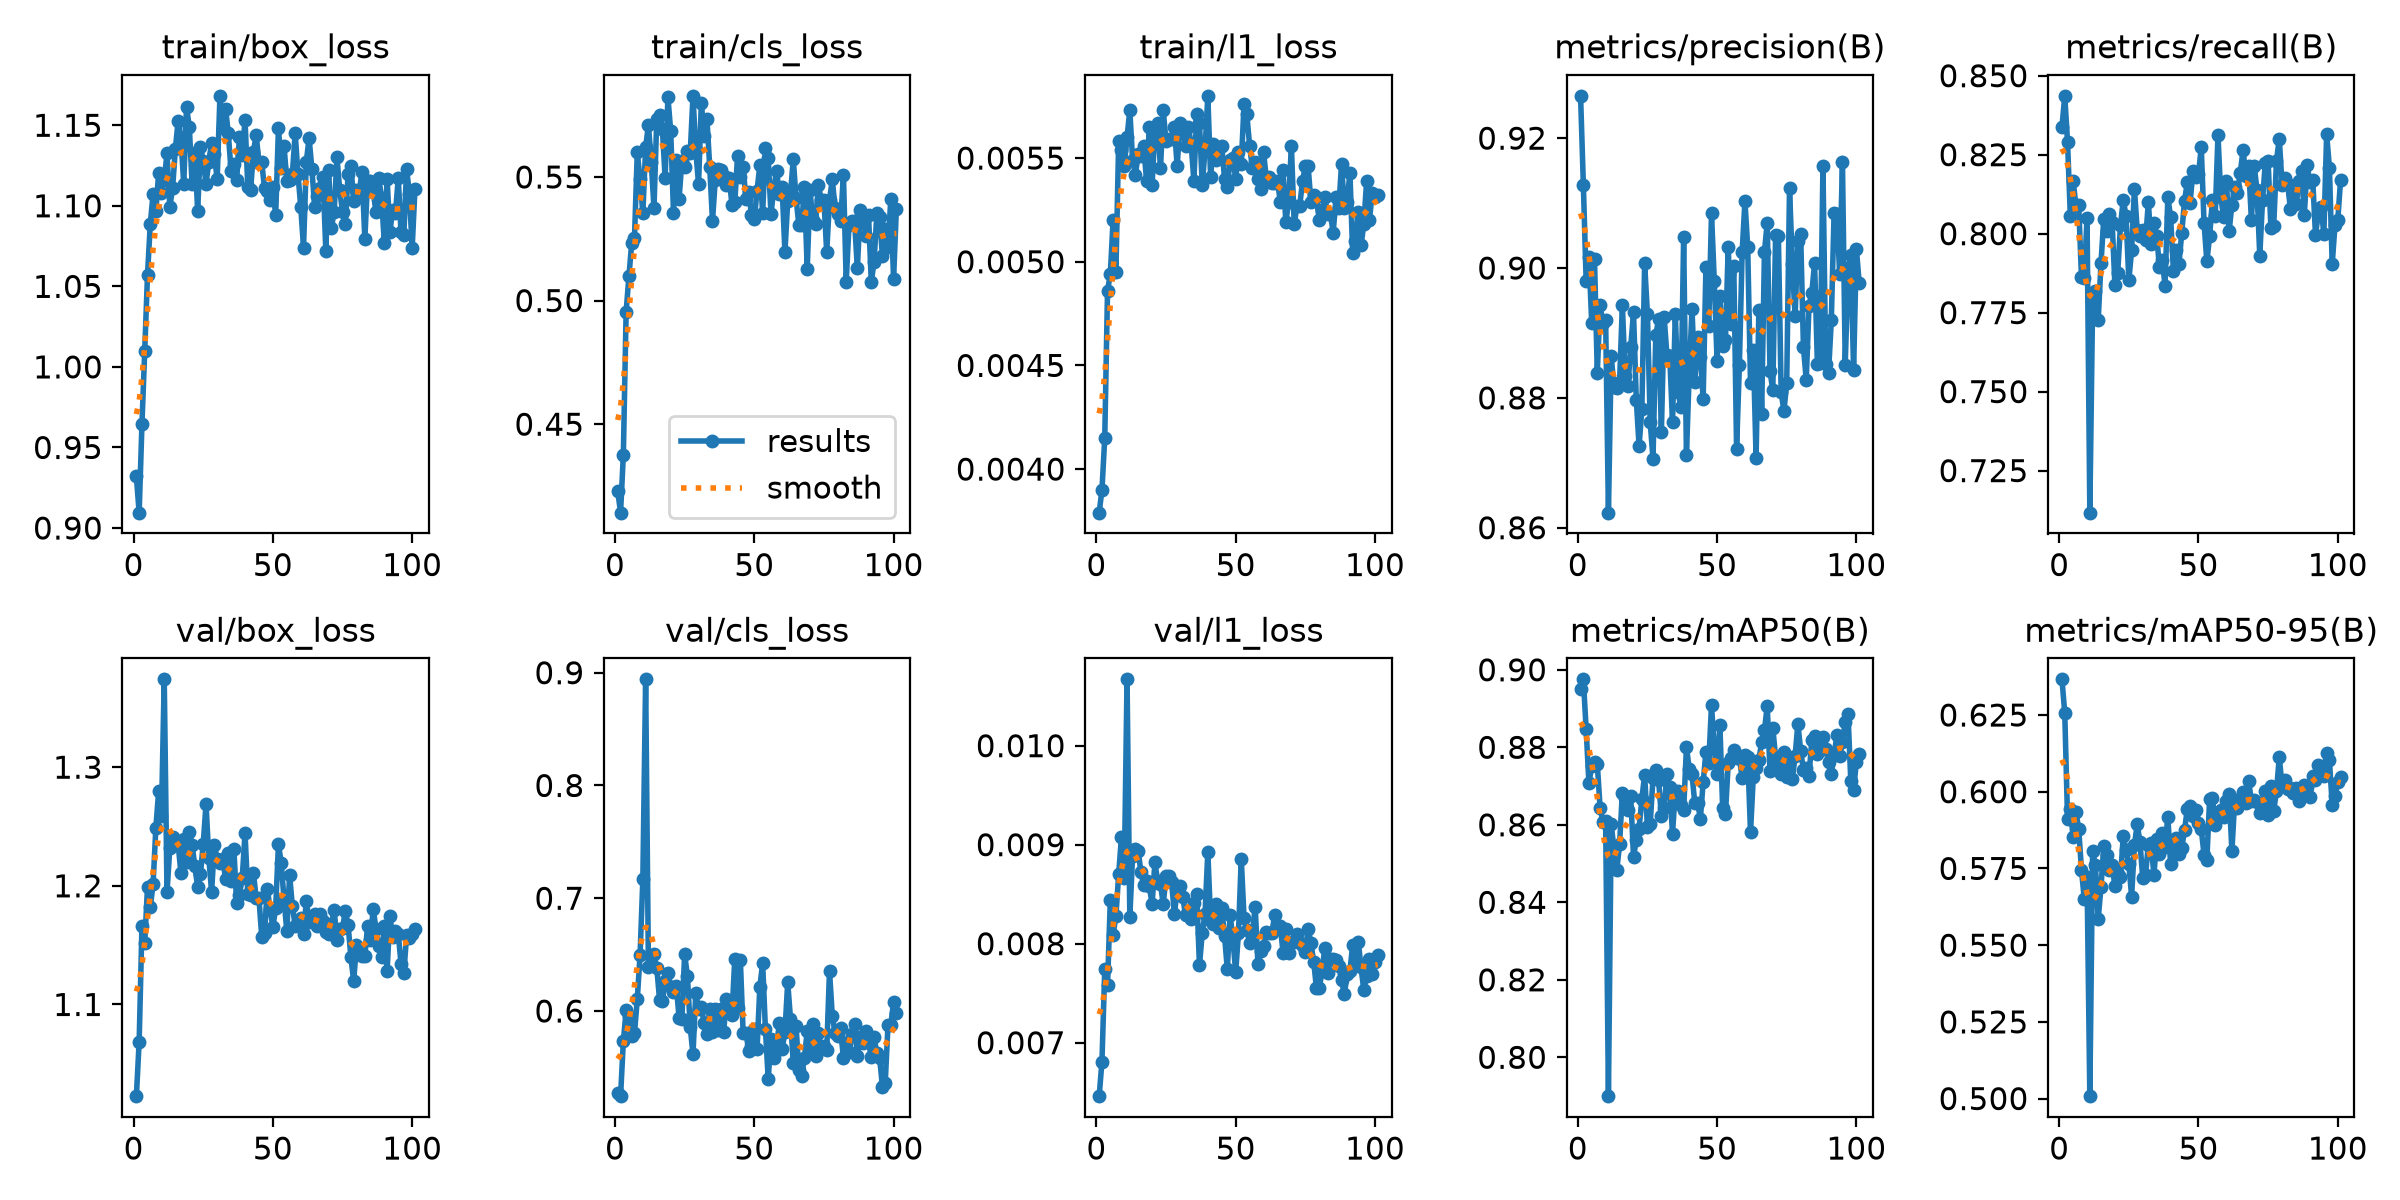

Values plotted in this chart, from the file beside it:
epoch, time, train/box_loss, train/cls_loss, train/l1_loss, metrics/precision(B), metrics/recall(B), metrics/mAP50(B), metrics/mAP50-95(B), val/box_loss, val/cls_loss, val/l1_loss, lr/pg0, lr/pg1, lr/pg2
1, 38.43, 0.932, 0.4228, 0.00379, 0.9265, 0.8338, 0.8951, 0.6366, 1.023, 0.5277, 0.00646, 0.003314, 0.003314, 0.07018
2, 65.09, 0.9095, 0.4142, 0.0039, 0.9128, 0.8436, 0.8975, 0.6256, 1.069, 0.5245, 0.00681, 0.006634, 0.006634, 0.04016
3, 90.22, 0.9644, 0.4377, 0.00415, 0.898, 0.829, 0.8847, 0.5913, 1.166, 0.573, 0.00774, 0.009941, 0.009941, 0.01014
4, 116.6, 1.01, 0.4954, 0.00486, 0.9017, 0.8056, 0.8707, 0.5943, 1.152, 0.6005, 0.00758, 0.009941, 0.009941, 0.009941
5, 141.9, 1.057, 0.5098, 0.00494, 0.8915, 0.8166, 0.8752, 0.5852, 1.199, 0.5952, 0.00844, 0.009921, 0.009921, 0.009921
6, 167.4, 1.089, 0.5232, 0.0052, 0.9014, 0.8091, 0.8763, 0.5935, 1.182, 0.5778, 0.00809, 0.009901, 0.009901, 0.009901
7, 193.2, 1.107, 0.5253, 0.00495, 0.8839, 0.8091, 0.8758, 0.5879, 1.202, 0.5804, 0.00828, 0.009881, 0.009881, 0.009881
8, 219.2, 1.097, 0.5599, 0.00558, 0.8944, 0.7863, 0.8644, 0.5746, 1.249, 0.6104, 0.0087, 0.009861, 0.009861, 0.009861
9, 245.4, 1.121, 0.5491, 0.00554, 0.8915, 0.786, 0.8608, 0.5651, 1.28, 0.6495, 0.00908, 0.009842, 0.009842, 0.009842
10, 270, 1.108, 0.5353, 0.00546, 0.8919, 0.805, 0.8609, 0.5722, 1.259, 0.7167, 0.00866, 0.009822, 0.009822, 0.009822
11, 295.2, 1.116, 0.562, 0.0056, 0.8623, 0.7117, 0.79, 0.5008, 1.374, 0.8941, 0.01067, 0.009802, 0.009802, 0.009802
12, 320.5, 1.133, 0.5711, 0.00573, 0.8864, 0.7783, 0.8602, 0.5806, 1.195, 0.6392, 0.00827, 0.009782, 0.009782, 0.009782
13, 350.7, 1.099, 0.5561, 0.00549, 0.8816, 0.7819, 0.8537, 0.576, 1.232, 0.6421, 0.00889, 0.009762, 0.009762, 0.009762
14, 384.2, 1.111, 0.5374, 0.00542, 0.8816, 0.7726, 0.8484, 0.5585, 1.241, 0.6501, 0.00896, 0.009743, 0.009743, 0.009743
15, 417.1, 1.135, 0.5737, 0.00552, 0.8825, 0.7906, 0.855, 0.5689, 1.235, 0.6381, 0.00894, 0.009723, 0.009723, 0.009723
16, 449.4, 1.153, 0.5749, 0.00551, 0.8943, 0.8048, 0.8683, 0.5822, 1.235, 0.6099, 0.00872, 0.009703, 0.009703, 0.009703
17, 479.6, 1.142, 0.5696, 0.00556, 0.8834, 0.8009, 0.8669, 0.5795, 1.211, 0.6091, 0.00859, 0.009683, 0.009683, 0.009683
18, 504.6, 1.113, 0.5497, 0.00539, 0.8819, 0.8063, 0.8639, 0.5745, 1.239, 0.627, 0.00863, 0.009663, 0.009663, 0.009663
19, 529.6, 1.161, 0.5823, 0.00565, 0.8878, 0.8038, 0.8674, 0.5762, 1.22, 0.6338, 0.00858, 0.009644, 0.009644, 0.009644
20, 554.7, 1.149, 0.5685, 0.00537, 0.8931, 0.7837, 0.8518, 0.5691, 1.245, 0.6211, 0.0084, 0.009624, 0.009624, 0.009624
21, 579.8, 1.113, 0.5356, 0.00564, 0.8797, 0.7876, 0.856, 0.5733, 1.234, 0.6165, 0.00882, 0.009604, 0.009604, 0.009604
22, 604.9, 1.133, 0.5569, 0.00567, 0.8726, 0.8026, 0.8589, 0.5721, 1.216, 0.6226, 0.00863, 0.009584, 0.009584, 0.009584
23, 630, 1.097, 0.5411, 0.00545, 0.8782, 0.8107, 0.8667, 0.5855, 1.199, 0.5941, 0.0086, 0.009564, 0.009564, 0.009564
24, 654.9, 1.137, 0.5563, 0.00573, 0.9007, 0.8056, 0.8729, 0.581, 1.21, 0.593, 0.0084, 0.009545, 0.009545, 0.009545
25, 679.9, 1.128, 0.554, 0.00558, 0.8929, 0.7852, 0.8593, 0.5764, 1.235, 0.6502, 0.00868, 0.009525, 0.009525, 0.009525
26, 705, 1.114, 0.5606, 0.00559, 0.8762, 0.7948, 0.8603, 0.5658, 1.269, 0.6312, 0.00868, 0.009505, 0.009505, 0.009505
27, 730.2, 1.127, 0.5596, 0.00559, 0.8706, 0.8143, 0.872, 0.5826, 1.224, 0.5856, 0.00862, 0.009485, 0.009485, 0.009485
28, 755.3, 1.139, 0.5828, 0.00565, 0.8896, 0.8013, 0.874, 0.5894, 1.195, 0.5616, 0.0083, 0.009465, 0.009465, 0.009465
29, 780.3, 1.132, 0.5608, 0.00546, 0.8921, 0.7993, 0.8716, 0.5836, 1.235, 0.616, 0.00854, 0.009446, 0.009446, 0.009446
30, 805.3, 1.116, 0.5471, 0.00567, 0.8747, 0.8012, 0.8622, 0.5718, 1.222, 0.6018, 0.00858, 0.009426, 0.009426, 0.009426
31, 830.4, 1.168, 0.5801, 0.00563, 0.8924, 0.7979, 0.8643, 0.5729, 1.219, 0.6039, 0.00847, 0.009406, 0.009406, 0.009406
32, 855.5, 1.148, 0.5665, 0.00556, 0.8865, 0.8099, 0.8732, 0.5828, 1.223, 0.5889, 0.00829, 0.009386, 0.009386, 0.009386
33, 880.5, 1.16, 0.5735, 0.00565, 0.8865, 0.7967, 0.8696, 0.5832, 1.206, 0.5793, 0.00833, 0.009366, 0.009366, 0.009366
34, 905.6, 1.145, 0.5542, 0.00557, 0.8762, 0.8032, 0.8577, 0.5728, 1.228, 0.6016, 0.00825, 0.009347, 0.009347, 0.009347
35, 930.7, 1.121, 0.5323, 0.00539, 0.8929, 0.7993, 0.8688, 0.5846, 1.204, 0.5816, 0.00841, 0.009327, 0.009327, 0.009327
36, 955.8, 1.126, 0.5489, 0.00571, 0.8809, 0.7893, 0.8688, 0.5798, 1.231, 0.6018, 0.0085, 0.009307, 0.009307, 0.009307
37, 981.7, 1.116, 0.5531, 0.00567, 0.8786, 0.7916, 0.8651, 0.5867, 1.185, 0.5831, 0.00778, 0.009287, 0.009287, 0.009287
38, 1008, 1.143, 0.5529, 0.00537, 0.9047, 0.7835, 0.8638, 0.5821, 1.192, 0.6016, 0.00811, 0.009267, 0.009267, 0.009267
39, 1036, 1.132, 0.5503, 0.00554, 0.8712, 0.8116, 0.88, 0.5919, 1.206, 0.581, 0.0083, 0.009248, 0.009248, 0.009248
40, 1067, 1.153, 0.5469, 0.0058, 0.8838, 0.8052, 0.8745, 0.5763, 1.244, 0.611, 0.00893, 0.009228, 0.009228, 0.009228
41, 1098, 1.112, 0.5494, 0.00541, 0.8937, 0.7883, 0.873, 0.5841, 1.193, 0.6018, 0.00823, 0.009208, 0.009208, 0.009208
42, 1128, 1.11, 0.5387, 0.00557, 0.8825, 0.795, 0.8656, 0.5851, 1.192, 0.5968, 0.0082, 0.009188, 0.009188, 0.009188
43, 1159, 1.133, 0.5397, 0.00549, 0.8894, 0.7904, 0.8657, 0.5796, 1.211, 0.6465, 0.0084, 0.009168, 0.009168, 0.009168
44, 1189, 1.144, 0.5585, 0.00555, 0.8862, 0.8003, 0.8616, 0.5818, 1.19, 0.603, 0.00816, 0.009149, 0.009149, 0.009149
45, 1220, 1.126, 0.5501, 0.00556, 0.8799, 0.8105, 0.871, 0.5875, 1.189, 0.6449, 0.00836, 0.009129, 0.009129, 0.009129
46, 1250, 1.127, 0.5539, 0.0054, 0.9002, 0.8164, 0.8787, 0.5945, 1.157, 0.5807, 0.00808, 0.009109, 0.009109, 0.009109
47, 1281, 1.111, 0.5413, 0.00536, 0.8911, 0.8098, 0.8759, 0.5953, 1.16, 0.5808, 0.00774, 0.009089, 0.009089, 0.009089
48, 1312, 1.109, 0.5438, 0.00549, 0.9084, 0.8197, 0.8909, 0.592, 1.198, 0.5647, 0.00829, 0.009069, 0.009069, 0.009069
49, 1343, 1.104, 0.5347, 0.0055, 0.8979, 0.8181, 0.8798, 0.5939, 1.18, 0.5691, 0.00805, 0.00905, 0.00905, 0.00905
50, 1374, 1.112, 0.5329, 0.0054, 0.8857, 0.8189, 0.8731, 0.59, 1.165, 0.5837, 0.00771, 0.00903, 0.00903, 0.00903
51, 1402, 1.094, 0.5444, 0.00553, 0.8958, 0.8273, 0.8859, 0.5877, 1.181, 0.5665, 0.00811, 0.00901, 0.00901, 0.00901
52, 1427, 1.148, 0.5549, 0.00547, 0.888, 0.8034, 0.8643, 0.5795, 1.235, 0.6216, 0.00886, 0.00899, 0.00899, 0.00899
53, 1453, 1.124, 0.5353, 0.00576, 0.8889, 0.7912, 0.8628, 0.5778, 1.219, 0.6423, 0.00826, 0.00897, 0.00897, 0.00897
54, 1477, 1.137, 0.5618, 0.00571, 0.9032, 0.7992, 0.8759, 0.5976, 1.189, 0.5837, 0.00814, 0.008951, 0.008951, 0.008951
55, 1502, 1.115, 0.5575, 0.00556, 0.8914, 0.8106, 0.8771, 0.5979, 1.162, 0.5399, 0.00801, 0.008931, 0.008931, 0.008931
56, 1527, 1.116, 0.5349, 0.00545, 0.9003, 0.8056, 0.8792, 0.589, 1.209, 0.575, 0.00811, 0.008911, 0.008911, 0.008911
57, 1552, 1.12, 0.5454, 0.00548, 0.8722, 0.8313, 0.8773, 0.592, 1.183, 0.5586, 0.00837, 0.008891, 0.008891, 0.008891
58, 1577, 1.145, 0.5526, 0.0054, 0.885, 0.8118, 0.8773, 0.5939, 1.166, 0.5686, 0.00779, 0.008871, 0.008871, 0.008871
59, 1602, 1.12, 0.5432, 0.00535, 0.9025, 0.8052, 0.872, 0.5918, 1.168, 0.5894, 0.00793, 0.008852, 0.008852, 0.008852
60, 1627, 1.099, 0.5458, 0.00553, 0.9103, 0.8168, 0.8781, 0.5971, 1.173, 0.5662, 0.00798, 0.008832, 0.008832, 0.008832
... 41 more rows
